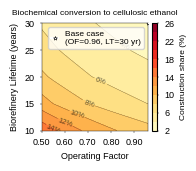

This chart was generated by the following Python code:
"""
Humbird 2011 — Bioethanol Lifecycle Emissions & Construction Share
==================================================================
Based on: Humbird et al. (2011) NREL/TP-5100-47764

Production basis:
  - 61 MM gal/yr ethanol at 96% uptime (operating factor)
  - Varying OF scales production proportionally:
      annual_gal = 61e6 × (OF / 0.96)

Calculation chain:
  1. Annual ethanol production (gal/yr) = base_production × (OF / base_OF)
  2. Annual energy (MMBTU/yr)           = gal/yr × lhv_mmbtu_per_gal
  3. Annual energy (MJ/yr)              = MMBTU/yr × mj_per_mmbtu
  4. Annual emissions (gCO2e/yr)        = MJ/yr × ef_g_per_mj
  5. Lifetime emissions (gCO2e)         = annual × lifetime_years
  6. Construction share (%)             = construction / (construction + lifetime_op)
"""

import numpy as np
import matplotlib.pyplot as plt
import matplotlib.ticker as ticker
import pandas as pd


# ── Fixed parameters ──────────────────────────────────────────────────────────
CONSTRUCTION_G        = 1.13019e+11       # gCO2e
BASE_PRODUCTION_GAL   = 61e6              # gal/yr at base uptime
BASE_OPERATING_FACTOR = 0.96              # uptime corresponding to 61 MM gal/yr
LHV_MMBTU_PER_GAL     = 0.08             # ethanol LHV (MMBTU/gal)
MJ_PER_MMBTU          = 1055.056         # 1 MMBTU = 1055.056 MJ
EF_G_PER_MJ           = 23.0             # bioethanol lifecycle GHG (gCO2e/MJ)
EF_G_PER_MMBTU        = 24_266.38        # same, in gCO2e/MMBTU (cross-check)
LIFETIME_YEARS        = 30.0


def calc_humbird(operating_factor: float, lifetime_years: float = LIFETIME_YEARS) -> dict:
    """
    Calculate construction share for a given operating factor and lifetime.
    Production scales linearly with operating factor from the 96% base case.
    """
    # Scale annual production from base case
    annual_gal    = BASE_PRODUCTION_GAL * (operating_factor / BASE_OPERATING_FACTOR)

    # Energy
    annual_mmbtu  = annual_gal   * LHV_MMBTU_PER_GAL
    annual_mj     = annual_mmbtu * MJ_PER_MMBTU

    # Emissions
    annual_g      = annual_mj    * EF_G_PER_MJ
    lifetime_g    = annual_g     * lifetime_years

    # Construction share
    total_g       = CONSTRUCTION_G + lifetime_g
    share_pct     = (CONSTRUCTION_G / total_g) * 100.0

    return {
        "operating_factor":  operating_factor,
        "lifetime_years":    lifetime_years,
        "annual_gal":        annual_gal,
        "annual_mmbtu":      annual_mmbtu,
        "annual_mj":         annual_mj,
        "annual_g":          annual_g,
        "lifetime_g":        lifetime_g,
        "construction_g":    CONSTRUCTION_G,
        "total_g":           total_g,
        "share_pct":         share_pct,
    }


# ── Base case verification ────────────────────────────────────────────────────
def print_base_case():
    r = calc_humbird(BASE_OPERATING_FACTOR, LIFETIME_YEARS)
    sep = "─" * 65
    print(sep)
    print("  HUMBIRD 2011 — BASE CASE (OF=0.96, LT=30 yr)")
    print(sep)
    print(f"\n  INPUTS")
    print(f"    Base production        : {BASE_PRODUCTION_GAL/1e6:.0f} MM gal/yr  (at OF={BASE_OPERATING_FACTOR})")
    print(f"    Ethanol LHV            : {LHV_MMBTU_PER_GAL} MMBTU/gal")
    print(f"    MJ per MMBTU           : {MJ_PER_MMBTU}")
    print(f"    Emissions factor       : {EF_G_PER_MJ} gCO2e/MJ  ({EF_G_PER_MMBTU:,.2f} gCO2e/MMBTU)")
    print(f"    Construction emissions : {CONSTRUCTION_G:.5e} gCO2e")
    print(f"    Lifetime               : {int(LIFETIME_YEARS)} years")
    print(f"\n  STEP 1 — Annual ethanol production")
    print(f"    = {BASE_PRODUCTION_GAL/1e6:.0f}e6 × ({BASE_OPERATING_FACTOR}/{BASE_OPERATING_FACTOR})")
    print(f"    = {r['annual_gal']/1e6:.4f} MM gal/yr")
    print(f"\n  STEP 2 — Annual energy (MMBTU)")
    print(f"    = {r['annual_gal']/1e6:.4f}e6 × {LHV_MMBTU_PER_GAL}")
    print(f"    = {r['annual_mmbtu']:.4e} MMBTU/yr")
    print(f"\n  STEP 3 — Annual energy (MJ)")
    print(f"    = {r['annual_mmbtu']:.4e} × {MJ_PER_MMBTU}")
    print(f"    = {r['annual_mj']:.4e} MJ/yr")
    print(f"\n  STEP 4 — Annual emissions")
    print(f"    = {r['annual_mj']:.4e} × {EF_G_PER_MJ}")
    print(f"    = {r['annual_g']:.4e} gCO2e/yr")
    print(f"\n  STEP 5 — Lifetime emissions ({int(LIFETIME_YEARS)} yr)")
    print(f"    = {r['annual_g']:.4e} × {int(LIFETIME_YEARS)}")
    print(f"    = {r['lifetime_g']:.4e} gCO2e")
    print(f"\n  STEP 6 — Construction share")
    print(f"    = {CONSTRUCTION_G:.4e} / ({CONSTRUCTION_G:.4e} + {r['lifetime_g']:.4e})")
    print(f"    = {CONSTRUCTION_G:.4e} / {r['total_g']:.4e}")
    print(f"    = {r['share_pct']:.2f}%")
    print(sep)


# ── Contour data ──────────────────────────────────────────────────────────────
def generate_contour_data(
    of_range=(0.5, 0.96),
    lt_range=(10, 30),
    of_steps=10,
    lt_steps=5,
):
    of_vals = np.linspace(of_range[0], of_range[1], of_steps)
    lt_vals = np.linspace(lt_range[0], lt_range[1], lt_steps, dtype=float)

    Z_pct = np.zeros((len(lt_vals), len(of_vals)))
    rows  = []

    for i, lt in enumerate(lt_vals):
        for j, of in enumerate(of_vals):
            r = calc_humbird(of, lt)
            Z_pct[i, j] = r["share_pct"]
            rows.append({
                "Operating Factor":                  round(of, 4),
                "Lifetime (yr)":                     int(lt),
                "Annual Production (MM gal/yr)":     round(r["annual_gal"] / 1e6, 3),
                "Annual Energy (MJ/yr)":             f"{r['annual_mj']:.4e}",
                "Annual Op. Emissions (gCO2e/yr)":   f"{r['annual_g']:.4e}",
                "Lifetime Op. Emissions (gCO2e)":    f"{r['lifetime_g']:.4e}",
                "Construction Emissions (gCO2e)":    f"{r['construction_g']:.4e}",
                "Total Emissions (gCO2e)":           f"{r['total_g']:.4e}",
                "Construction Share (%)":            round(r["share_pct"], 4),
            })

    return of_vals, lt_vals, Z_pct, pd.DataFrame(rows)


# ── Contour plot ──────────────────────────────────────────────────────────────
def plot_contour(of_vals, lt_vals, Z_pct, output_path="humbird_construction_share_contour.png"):
    # ── Figure dimensions: 240 × 170 px at 96 DPI = 2.5" × 1.77"
    #    Export at 300 DPI → 750 × 531 px PNG ─────────────────────
    DPI        = 300
    FIG_W_IN   = 2.165
    FIG_H_IN   = 1.535

    # ── Font sizes scaled to single-column figure ─────────────────
    FS_TITLE      = 6.0
    FS_AXLABEL    = 6.5
    FS_TICK       = 6.5
    FS_CLABEL     = 5.5
    FS_CBAR_LABEL = 6.0
    FS_LEGEND     = 6.0

    import matplotlib as mpl
    import matplotlib.font_manager as fm
    for _p in ["/usr/share/fonts/truetype/liberation/LiberationSans-Regular.ttf",
               "/usr/share/fonts/truetype/liberation/LiberationSans-Bold.ttf"]:
        try: fm.fontManager.addfont(_p)
        except Exception: pass
    mpl.rcParams["font.family"] = "sans-serif"
    mpl.rcParams["font.sans-serif"] = ["Arial", "Liberation Sans", "DejaVu Sans"]

    fig, ax = plt.subplots(figsize=(FIG_W_IN, FIG_H_IN))

    OF, LT = np.meshgrid(of_vals, lt_vals)

    levels = np.arange(2, 28, 2)
    cf = ax.contourf(OF, LT, Z_pct, levels=levels, cmap="YlOrRd", extend="neither")
    cs = ax.contour(OF, LT, Z_pct, levels=levels, colors="black", linewidths=0.25, alpha=0.6)
    ax.clabel(cs, fmt="%.0f%%", fontsize=FS_CLABEL, inline=True)

    # Mark base case (OF=0.96, LT=30)
    ax.plot(0.96, 30, marker="*", markersize=3, color="white",
            markeredgecolor="black", markeredgewidth=0.4, zorder=5,
            label="Base case\n(OF=0.96, LT=30 yr)")

    cbar = fig.colorbar(cf, ax=ax, pad=0.03)
    cbar.set_label("Construction share (%)", fontsize=FS_CBAR_LABEL)
    cbar.ax.tick_params(labelsize=FS_TICK, width=0.3, length=1.5)

    ax.set_xlabel("Operating Factor", fontsize=FS_AXLABEL)
    ax.set_ylabel("Biorefinery Lifetime (years)", fontsize=FS_AXLABEL)
    ax.set_title("Biochemical conversion to cellulosic ethanol", fontsize=FS_TITLE)
    ax.set_xlim(of_vals[0], of_vals[-1])
    ax.set_ylim(lt_vals[0], lt_vals[-1])
    ax.set_xticks([0.50, 0.60, 0.70, 0.80, 0.90])
    ax.xaxis.set_major_formatter(ticker.FormatStrFormatter("%.2f"))
    ax.tick_params(axis="both", labelsize=FS_TICK, width=0.3, length=1.5)
    ax.legend(fontsize=FS_LEGEND, loc="upper right",
              handlelength=0.8, borderpad=0.4, labelspacing=0.3)
    for spine in ax.spines.values():
        spine.set_linewidth(0.3)

    plt.subplots_adjust(left=0.14, right=0.74, top=0.88, bottom=0.18)
    plt.savefig(output_path, dpi=DPI)
    svg_path = output_path.rsplit(".", 1)[0] + ".svg"
    plt.savefig(svg_path, format="svg")
    plt.close()
    print(f"\n  Plot saved → {output_path}")
    print(f"  Plot saved → {svg_path}")


# ── Main ──────────────────────────────────────────────────────────────────────
if __name__ == "__main__":

    print("\n[1] BASE CASE VERIFICATION")
    print_base_case()

    print("\n[2] GENERATING CONTOUR DATA ...")
    of_vals, lt_vals, Z_pct, df = generate_contour_data(
        of_range=(0.50, 0.96),
        lt_range=(10, 30),
        of_steps=10,
        lt_steps=5,
    )

    print("\n[3] VALIDATION TABLE")
    pd.set_option("display.width", 220)
    pd.set_option("display.max_rows", 100)
    print(df.to_string(index=False))

    df.to_csv("humbird_contour_data.csv", index=False)
    print("\n  Data saved → humbird_contour_data.csv")

    print("\n[4] GENERATING CONTOUR PLOT ...")
    plot_contour(of_vals, lt_vals, Z_pct)
